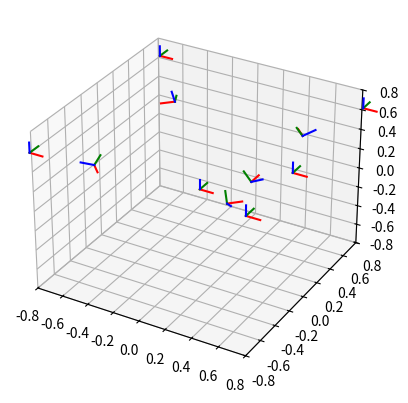

Source code (Python): (Note: this script raises an exception after producing the figure.)
#this script proves that ZYX is a difference to zyx!

##read_BOM and create UR-SCRIPT file with Waypoints
#Whats the input [FW5128]
#Whats the output List with Coordinates like [[X,Y,Z,RX,RY,RZ],[X,Y,Z,RX,RY,RZ],[X,Y,Z,RX,RY,RZ],[X,Y,Z,RX,RY,RZ], ...]
#The Original model is in a horizontal position, to make it stand in a vertical position, a rotation y(or x?) is neccessary
#The Z-Direction of Objects is in case of the objects in the opposite direction. me will flip the z axis with "posetrans"

#Next Step:
"""
use the Rot_z matrix to rotate p2 (p1 is the origin), then calculate beta&gamma for p1
Rot_x*Rot_y*Rot_z is the solution!
-Generate Rot_z with atan..
-apply mat to p2
-Generate Rot_y with atan..
-apply mat to p2
-Generate Rot_x with atan..
-perform matmul(X,(Y,Z)) and convert to euler "ZYX"
"""

import csv
import sys
import math
import numpy as np
from mpl_toolkits.mplot3d import Axes3D
import matplotlib.pyplot as plt
from scipy.spatial.transform import Rotation as R
from mpl_toolkits.mplot3d import Axes3D
from operator import sub
# from functions_ import calc_rotmat_to_align_vec_a_to_vec_b

def calc_rotmat_to_align_vec_a_to_vec_b(vec_b, vec_a):
	# Lets use a Z-Y-X rotation sequence to find the angles which describe
	# a rotation matrix that makes z-axis of point a point towards point b,
	# while keeping y-axis (camera) horizontal
	def s(q):
		q=math.radians(q)
		return math.sin(q)
	def c(q):
		q=math.radians(q)
		return math.cos(q)
	#move origin coordinate system into vec_a
	#vec_b is further away
	rot_dir=1
	vec_b=list(map(sub, vec_b,vec_a))
	vec_a=[0,0,0,0,0,0]

	#calculate the first rotation (alpha)
	if vec_b[0]>vec_a[0] and vec_b[1]<vec_a[1]: #Quadrant I
		quad="I"
		try:
			alpha=rot_dir*(math.degrees(math.atan(abs((vec_b[0]-vec_a[0])/(vec_b[1]-vec_a[1])))))
		except:
			alpha=rot_dir*(90)
	elif vec_b[0]>vec_a[0] and vec_b[1]>vec_a[1]: #Quadrant II
		quad="II"
		try:
			alpha=rot_dir*(-math.degrees(math.atan(abs((vec_b[0]-vec_a[0])/(vec_b[1]-vec_a[1]))))+180)
		except:
			alpha=rot_dir*(90+180)
	elif vec_b[0]<vec_a[0] and vec_b[1]>vec_a[1]: #Quadrant III
		quad="III"
		try:
			alpha=rot_dir*(math.degrees(math.atan(abs((vec_b[0]-vec_a[0])/(vec_b[1]-vec_a[1]))))-180)
		except:
			alpha=rot_dir*(90-180)
	elif vec_b[0]<vec_a[0] and vec_b[1]<vec_a[1]: #Quadrant IV
		quad="IV"
		try:
			alpha=rot_dir*(-math.degrees(math.atan(abs((vec_b[0]-vec_a[0])/(vec_b[1]-vec_a[1])))))
		except:
			alpha=rot_dir*(-90)

	# rot_z= np.array([
	# 	[ c(alpha),-s(alpha),0],
	# 	[s(alpha),c(alpha),0],
	# 	[0,0,1,]
	# 	])
	rot_z_dash=np.array([
		[ c(-alpha),-s(-alpha),0],
		[s(-alpha),c(-alpha),0],
		[0,0,1,]
		])
	# print("---rot_z-----")
	# print("vec_b[0]-vec_a[0]: ",vec_b[0]-vec_a[0])
	# print("vec_b[1]-vec_a[1]: ",vec_b[1]-vec_a[1])
	# print("alpha: ",alpha)
	# print("quadrant: ",quad)

	#rotate vec_b with rot_z but in different direction (rot_z') in order to
	#calculate the next rotation angle
	vec_b=np.matmul(rot_z_dash,vec_b[0:3]) #new pose
	print("vec_b': ",vec_b)
	# return rot_z

	#calculate new angle (well, no need to rotate y-axis, because it shall be horizontal)
	try:
		beta= 0
	except:
		beta=0
	# rot_y= np.array([
	# 	[ c(beta),0,s(beta)],
	# 	[0,1,0],
	# 	[-s(beta),0,c(beta),]
	# 	])
	# rot_y_dash= np.array([
	# 	[ c(-beta),0,s(-beta)],
	# 	[0,1,0],
	# 	[-s(-beta),0,c(-beta),]
	# 	])
	#rotate vec_b with rot_y_dash
	# vec_b=np.matmul(rot_y_dash,vec_b[0:3]) #new pose

	#calculate last angle
	if vec_b[2]>vec_a[2] and vec_b[1]<vec_a[1]: #Quadrant I
		quad="I"
		try:
			gamma= rot_dir*(math.degrees(math.atan(abs((vec_b[1]-vec_a[1])/(vec_b[2]-vec_a[2])))))
		except:
			gamma=rot_dir*(90)
			# print("exception, using default 90deg")
	elif vec_b[2]<vec_a[0] and vec_b[1]<vec_a[1]: #Quadrant IV
		quad="IV"
		try:
			gamma= rot_dir*(90+math.degrees(math.atan(abs((vec_b[2]-vec_a[2])/(vec_b[1]-vec_a[1])))))
		except:
			gamma=rot_dir*(90+90)
			# print("exception, using default 90+90deg")

	#------------------------------

	# print("---rot_x-----")
	# print("vec_b[1]-vec_a[1]: ",vec_b[1]-vec_a[1])
	# print("vec_b[2]-vec_a[2]: ",vec_b[2]-vec_a[2])
	# print("gamma: ",gamma)
	# print("")
	# print("quadrant: ",quad,"\n")
	# rot_x= np.array([
	# 	[1,0,0],
	# 	[0, c(gamma),-s(gamma)],
	# 	[0,s(gamma),c(gamma)]
	# 	])
	# print("alpha: ",alpha)
	# print("beta: ",beta)
	# print("gamma: ",gamma)

	#calculate rotation matrix
	rot_mat=R.from_euler("zyx",[alpha,beta,gamma],degrees=True).as_matrix()
	return rot_mat

def posetrans(Startpose,Translation=[0,0,0],Rotation=[0,0,0]):
	if len(Translation)==3: #backwards compatibility
		trans_pose=Translation+Rotation
	else:
		trans_pose=Translation #backwards compatibility
	start_pose=Startpose #backwards compatibility
	# start_pose_rot_mat=R.from_rotvec(start_pose[3:6]).as_matrix()
	start_pose_rot_mat=R.from_euler("ZYX",start_pose[3:6],degrees=True).as_matrix()
	start_pose_rot_mat=np.vstack([start_pose_rot_mat,[0,0,0]])
	start_pose_trans=np.array(start_pose[0:3]+[1])
	start_pose_trans=start_pose_trans.reshape(-1,1)
	start_pose_rot_mat=np.append(start_pose_rot_mat,start_pose_trans,axis=1)

	# trans_pose_rot_mat=R.from_rotvec(trans_pose[3:6]).as_matrix()
	trans_pose_rot_mat=R.from_euler("ZYX",trans_pose[3:6],degrees=True).as_matrix()
	trans_pose_rot_mat=np.vstack([trans_pose_rot_mat,[0,0,0]])
	trans_pose_trans=np.array(trans_pose[0:3]+[1])
	trans_pose_trans=trans_pose_trans.reshape(-1,1)
	trans_pose_rot_mat=np.append(trans_pose_rot_mat,trans_pose_trans,axis=1)

	new4x4=np.dot(start_pose_rot_mat,trans_pose_rot_mat)
	new_rot=R.from_matrix(new4x4[0:3,0:3]).as_euler("ZYX",degrees=True)
	new_trans=new4x4[0:3,3]
	new_pose=list(new_trans)+list(new_rot)
	return new_pose


def draw_axis(extracted_waypoints_rel,x_axis,y_axis,z_axis):
	fig = plt.figure()
	ax = fig.add_subplot(111, projection='3d')
	size=0.8
	ax.set_xlim3d(-size, size)
	ax.set_ylim3d(-size, size)
	ax.set_zlim3d(-size, size)
	for i in range(len(extracted_waypoints_rel)):
		VecStart_x=extracted_waypoints_rel[i][0]
		VecStart_y=extracted_waypoints_rel[i][1]
		VecStart_z=extracted_waypoints_rel[i][2]
		VecEnd_x=x_axis[i][0]
		VecEnd_y=x_axis[i][1]
		VecEnd_z=x_axis[i][2]
		ax.plot([VecStart_x, VecEnd_x], [VecStart_y,VecEnd_y],zs=[VecStart_z,VecEnd_z],c="r")
	for i in range(len(extracted_waypoints_rel)):
		VecStart_x=extracted_waypoints_rel[i][0]
		VecStart_y=extracted_waypoints_rel[i][1]
		VecStart_z=extracted_waypoints_rel[i][2]
		VecEnd_x=y_axis[i][0]
		VecEnd_y=y_axis[i][1]
		VecEnd_z=y_axis[i][2]
		ax.plot([VecStart_x, VecEnd_x], [VecStart_y,VecEnd_y],zs=[VecStart_z,VecEnd_z],c="g")
	for i in range(len(extracted_waypoints_rel)):
		VecStart_x=extracted_waypoints_rel[i][0]
		VecStart_y=extracted_waypoints_rel[i][1]
		VecStart_z=extracted_waypoints_rel[i][2]
		VecEnd_x=z_axis[i][0]
		VecEnd_y=z_axis[i][1]
		VecEnd_z=z_axis[i][2]
		ax.plot([VecStart_x, VecEnd_x], [VecStart_y,VecEnd_y],zs=[VecStart_z,VecEnd_z],c="b")
	plt.show()
	Axes3D.plot()
def main():

	extracted_waypoints_rel=[[0,0,0,0,0,0],
		[0.8,-0.202,0.604,0,0,0],[0.5,-0.2,0.4,0,0,0],
		[0.8,-0.82,0.604,0,0,0],[0.5,-0.52,0.4,0,0,0],
		[0.8,0.82,0.604,0,0,0],[0.5,0.52,0.4,0,0,0],
		[-0.8,-0.82,0.604,0,0,0],[-0.5,-0.52,0.4,0,0,0],
		[-0.8,0.82,0.604,0,0,0],[-0.5,0.52,0.4,0,0,0]]
	# Testing #1 rotate point and calculate again
	rot_mat=calc_rotmat_to_align_vec_a_to_vec_b(extracted_waypoints_rel[1], extracted_waypoints_rel[2])
	rot_rot_vec=list(R.from_matrix(rot_mat).as_euler("zyx",degrees=True))
	extracted_waypoints_rel[2][3:6]=rot_rot_vec

	rot_mat=calc_rotmat_to_align_vec_a_to_vec_b(extracted_waypoints_rel[3], extracted_waypoints_rel[4])
	rot_rot_vec=list(R.from_matrix(rot_mat).as_euler("zyx",degrees=True))
	extracted_waypoints_rel[4][3:6]=rot_rot_vec

	rot_mat=calc_rotmat_to_align_vec_a_to_vec_b(extracted_waypoints_rel[5], extracted_waypoints_rel[6])
	rot_rot_vec=list(R.from_matrix(rot_mat).as_euler("zyx",degrees=True))
	extracted_waypoints_rel[6][3:6]=rot_rot_vec

	rot_mat=calc_rotmat_to_align_vec_a_to_vec_b(extracted_waypoints_rel[7], extracted_waypoints_rel[8])
	rot_rot_vec=list(R.from_matrix(rot_mat).as_euler("zyx",degrees=True))
	extracted_waypoints_rel[8][3:6]=rot_rot_vec

	rot_mat=calc_rotmat_to_align_vec_a_to_vec_b(extracted_waypoints_rel[9], extracted_waypoints_rel[10])
	rot_rot_vec=list(R.from_matrix(rot_mat).as_euler("zyx",degrees=True))
	extracted_waypoints_rel[10][3:6]=rot_rot_vec

	#lets add a second point that is pose transed to see the direction of an axis (z)
	x_axis=[]
	y_axis=[]
	z_axis=[]
	for i0 in range(len(extracted_waypoints_rel)):
		z_axis.append(posetrans(extracted_waypoints_rel[i0][0:6],Translation=[0,0,0.1],Rotation=[0,0,0]))
		x_axis.append(posetrans(extracted_waypoints_rel[i0][0:6],Translation=[0.1,0,0],Rotation=[0,0,0]))
		y_axis.append(posetrans(extracted_waypoints_rel[i0][0:6],Translation=[0,0.1,0],Rotation=[0,0,0]))
		#print(pose)
	print(extracted_waypoints_rel[0])
	draw_axis(extracted_waypoints_rel,x_axis,y_axis,z_axis)



if __name__ == '__main__':
	main()
